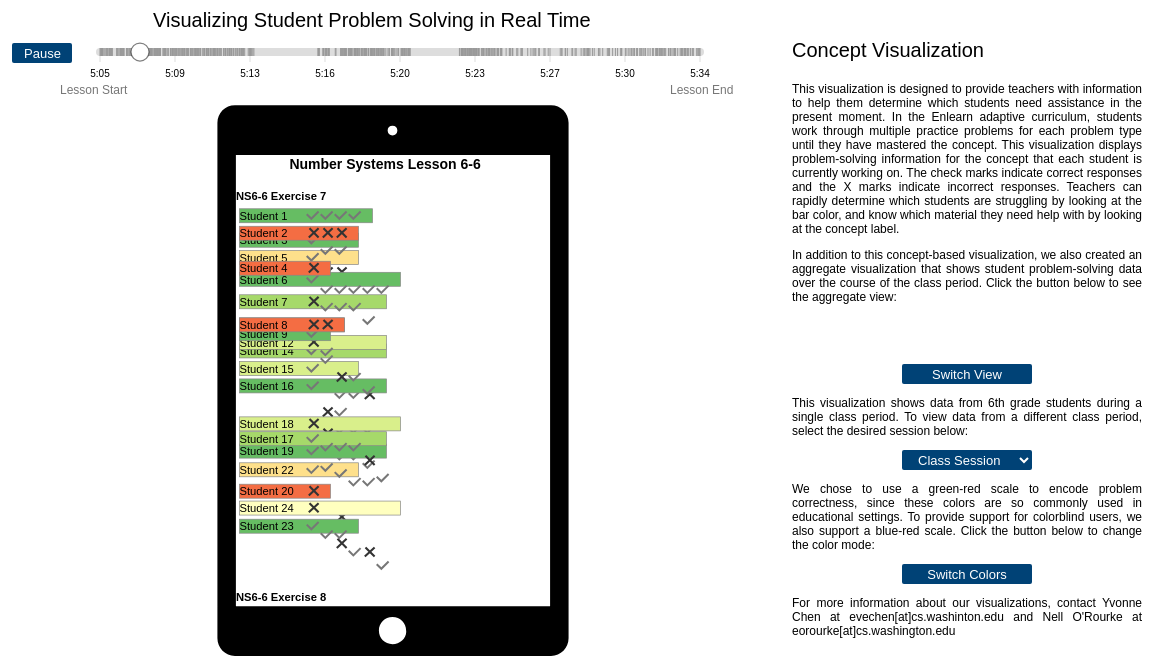
D3 v3 page, settled after 480 driven frames (8 s of simulated time); the page loaded 1 data file(s).


/**********************************************
Global Variables
***********************************************/
//JSON objects
var BY_STUDENT //is this necessary? maybe for the less real time version
var CONCEPTS = [];
var BY_CONCEPT = {}; //for the more realtime version
var LESSON_TITLE;
var SVG;
var CURRENT_STUDENT_STATUS = {};

var CLASS_START = null; //slider start. Assuming that all classes happen in the same calendar day
var CLASS_END = null; //slider end

var MOVING;
var SLIDER; 
var BRUSH;
var HANDLE;
var TICKS;
var TIME_SCALE;
var TICK_VALUES = []; //all the ticks that show up on the time bar
var TICK_NAMES = []; //student data to go alongside
var TIME_TICK_VALUES;
var timesteps = 8;
var PLAY_BUTTON;
var CURRENT_VALUE;
var TARGET_VALUE;
var TABLET;
var SCALE = 0.7 //scale the 2 vis graphics down to fit on tablet screen and not look ridiculously large

var SWITCH_VIEWS_BUTTON;
var CURRENT_VIEW = "concept";
var SWITCH_SESSIONS_SELECTOR;

var mainWidth = 1200;
	mainHeight = 655;
	
var lineHeight = 20; //height of each student line
var conceptTitleHeight = 16; // height of the concept title	
var markerWidth = 20; //width of each check/cross
var nameWidth = 100;
var CORRECTNESS_REDGREEN = d3.scale.quantize()
		.domain([0, 1])
		.range(["#f46d43", "#fdae61", "#fee08b", "#ffffbf", "#d9ef8b","#a6d96a","#66bd63"]);
		
var CORRECTNESS_ORANGEBLUE = d3.scale.quantize()
		.domain([0, 1])
		.range(["#f46d43", "#fdae61", "#fee08b", "#ffffbf", "#e0f3f8","#abd9e9","#74add1"]);

var CORRECTNESS_SCALE = CORRECTNESS_REDGREEN;
var ColorBlindViewOn = false;

//SVG path data
var check_mark = "m0,7.77042l2.04159,-2.0423l5.59291,5.59217l9.32318,-9.3203l2.04231,2.04089l-11.3655,11.36402 z";
var x_mark = "m 5,2 l 13,13 M 18,2 L 4,15";
//var tablet = "m 640,128 q 0,26 -19,45 -19,19 -45,19 -26,0 -45,-19 -19,-19 -19,-45 0,-26 19,-45 19,-19 45,-19 26,0 45,19 19,19 19,45 z m 384,160 v 960 q 0,13 -9.5,22.5 -9.5,9.5 -22.5,9.5 H 160 q -13,0 -22.5,-9.5 Q 128,1261 128,1248 V 288 q 0,-13 9.5,-22.5 Q 147,256 160,256 h 832 q 13,0 22.5,9.5 9.5,9.5 9.5,22.5 z m 128,960 V 160 Q 1152,94 1105,47 1058,0 992,0 H 160 Q 94,0 47,47 0,94 0,160 v 1088 q 0,66 47,113 47,47 113,47 h 832 q 66,0 113,-47 47,-47 47,-113 z"
var tablet_path = "M463.113,128.592H119.479c-10.573,0-19.032,8.458-19.032,19.032v560.388" + 
	"c0,10.573,8.459,19.032,19.032,19.032h343.634c10.574,0,19.032-8.459,19.032-19.032V147.624"+
	"C482.145,137.05,473.687,128.592,463.113,128.592z M290.768,150.796c3.172,0,5.286,2.114,5.286,5.287"+
	"c0,3.172-2.114,5.287-5.286,5.287c-3.173,0-5.287-2.115-5.287-5.287C285.481,152.91,287.595,150.796,290.768,150.796z"+
	 "M290.768,714.355c-8.459,0-14.803-6.344-14.803-14.803c0-8.458,6.344-14.803,14.803-14.803c8.458,0,14.803,6.345,14.803,14.803"+
	"C306.627,706.954,299.226,714.355,290.768,714.355z M462.056,673.12h-341.52V182.516h341.52V673.12L462.056,673.12z"
/**********************************************
Loading/Setup
***********************************************/
d3.json("data_files/short_sessions/students_4.json", function(data){
	initialize();
	BY_STUDENT = data; 
	reshapeStudentData();
	drawTimeline();
	initPlayButton();
	drawStudentList();
	drawTree();		
	playTimeline();	
});


/************************
General initialization drawing
************************/
function initialize(file_name) {
	
	// Remove the old svg if we are switching between visualizations
	d3.select("svg").remove();
	
	// Reset all the global variables in case we are switching between visualizations
	CONCEPTS = [];
	BY_CONCEPT = {};
	CLASS_START = null;
	CLASS_END = null;
	TICK_VALUES = [];
	TIME_TICK_VALUES = [];
	CURRENT_STUDENT_STATUS = {};
	
	
	SVG = d3.select("body").append("svg")
	    .attr("width", mainWidth)
	    .attr("height", mainHeight)

	/* SVG matrix transforms

	translate = 1 0 0 1 x y
	scale = x 0 0 y 0 0

	*/

	// Draw the vertical and horizontal tablets
	SVG.append("g")
		.attr("id","verticalTablet")
		.style("opacity",0)
		.append("path")
		.attr("d", tablet_path)
		.attr("transform", "matrix(0.92,0,0,0.92,125,-15)");
	
	d3.select("#verticalTablet")
		.transition()
		.style("opacity",1)
		.duration(500);

	SVG.append("g")
		.attr("id","horizontalTablet")
		.style("opacity",0)
		.append("path")
		.attr("d", tablet_path)
		.attr("transform", "matrix(0.92,0,0,0.92,5,600) rotate(-90)");

	//title
	SVG.append("text")
		.attr("class", "title")
		.attr("transform", "translate(153,25)")
		.text("Visualizing Student Problem Solving in Real Time");

	//informational text
	/*var conceptViewTitle = "Concept Visualization";
	var conceptViewText = "<h3>Concept Visualization</h3><p>This visualization displays student data for the concept that the student is currently</p>";
	
	var oldText = "Insert informational stuff here. Visualizations designed for Chrome and best viewed on screen resolution >= 13inch Macbook. Blah blah blah blah more text goes here";
	
	d3.select("#infobox").remove();
	d3.select("body").append("div")
		.attr("id", "infobox")
		.html(conceptViewText);*/
		
		
	
	
	
	
}


function reshapeStudentData(){
    for (student in BY_STUDENT) {
	
		// Grab the lesson title
        if (student == "LessonTitle") {
			LESSON_TITLE = BY_STUDENT[student];
			delete BY_STUDENT[student];
			continue;
		}

        var name = BY_STUDENT[student].name;
        
        for (group in BY_STUDENT[student].concepts){
        
            var start = new Date(BY_STUDENT[student].concepts[group].start * 1000);
            var end = new Date(BY_STUDENT[student].concepts[group].end * 1000);
              
             if(CLASS_START == null){
                CLASS_START = start;
                CLASS_END =  end;
             }
             else {
                CLASS_START = CLASS_START > start ? start : CLASS_START;
                CLASS_END = CLASS_END < end ? end : CLASS_END;
             }
              
              if(!BY_CONCEPT[group]){
                          BY_CONCEPT[group] = {};
                          CONCEPTS.push(group);
            	}
            BY_CONCEPT[group][student] = {name: name};
            BY_CONCEPT[group][student]["start"] = start;
            BY_CONCEPT[group][student]["end"] = end;
            var probs = BY_STUDENT[student].concepts[group]["problems"];
            BY_CONCEPT[group][student]["problems"] = probs;
            for(var x = 0; x < probs.length; x++){
            	var time = new Date(probs[x].timestamp*1000);
            		TICK_VALUES.push(time);
            		TICK_NAMES.push(student);
            }
            
        }
        CURRENT_STUDENT_STATUS[student] = {concept: "none", changed: false};
    }

	// re-order concepts 
	CONCEPTS.sort()
	
    var tstart = Math.floor(new Date(CLASS_START).getTime() / 1000);
    var  tend = Math.floor(new Date(CLASS_END).getTime() / 1000);
    var step = (tend - tstart)/timesteps;
    
    TIME_TICK_VALUES.push(CLASS_START);
    for(var x = 1; x < timesteps; x++)
    {
    	TIME_TICK_VALUES.push(new Date((tstart + x * step)*1000));
    }
    TIME_TICK_VALUES.push(CLASS_END);
}


/*************************
Switch View Button Things
*************************/

function switchViews() {
	if (CURRENT_VIEW == "concept") {
		
		// update the visualization with animation
		d3.select("#aggregateView").style("visibility","visible");
		d3.select("#horizontalTablet").style("visibility","visible");		
		d3.select("#conceptView")
			.transition()
			.style("opacity",0)
			.duration(200)
			.each("end", function() {
				d3.select(this)
					.transition()
					.style("visibility","hidden")
			});
		d3.select("#verticalTablet")
			.transition()
			.style("opacity",0)
			.duration(200)
			.each("end", function() {
				d3.select(this)
					.transition()
					.style("visibility","hidden")
			});
		d3.select("#aggregateView")
			.transition()
			.style("opacity",1)
			.delay(200)
			.duration(200);
		d3.select("#horizontalTablet")
			.transition()
			.style("opacity",1)
			.delay(200)
			.duration(200);
		
		// update the informational text with animation
		d3.select("#aggregateInfo").style("visibility","visible");
		d3.select("#conceptInfo")
			.transition()
			.style("opacity",0)
			.duration(200)
			.each("end", function() {
				d3.select(this)
					.transition()
					.style("visibility","hidden")
			});
		d3.select("#aggregateInfo")
			.transition()
			.style("opacity",1)
			.delay(200)
			.duration(200);

		CURRENT_VIEW = "aggregate";
	}
	else if (CURRENT_VIEW == "aggregate") {
		
		// update the visualization with animation
		d3.select("#conceptView").style("visibility","visible");
		d3.select("#verticalTablet").style("visibility","visible");
		d3.select("#aggregateView")
			.transition()
			.style("opacity",0)
			.duration(200)
			.each("end", function() {
				d3.select(this)
					.transition()
					.style("visibility","hidden")
			});
		d3.select("#horizontalTablet")
			.transition()
			.style("opacity",0)
			.duration(200)
			.each("end", function() {
				d3.select(this)
					.transition()
					.style("visibility","hidden")
			});
		d3.select("#conceptView")
			.transition()
			.style("opacity",1)
			.delay(200)
			.duration(200);
		d3.select("#verticalTablet")
			.transition()
			.style("opacity",1)
			.delay(200)
			.duration(200);
			
		
		// update the informational text with animation
		d3.select("#conceptInfo").style("visibility","visible");
		d3.select("#aggregateInfo")
			.transition()
			.style("opacity",0)
			.duration(200)
			.each("end", function() {
				d3.select(this)
					.transition()
					.style("visibility","hidden")
			});
		d3.select("#conceptInfo")
			.transition()
			.style("opacity",1)
			.delay(200)
			.duration(200);

		CURRENT_VIEW = "concept";
	}
}

/*************************
Switch Session Selector Things
*************************/


function switchSessions() {
	var selector = document.getElementById('switchSessionsSelector');
	var selection = selector.options[selector.selectedIndex].value;
	
	data_file_name = ""
	switch (selection) {
		case "1":
			data_file_name = "data_files/short_sessions/students_4.json";
			break;
		case "2":
			data_file_name = "data_files/short_sessions/students_41.json";
			break;
		case "3":
			data_file_name = "data_files/short_sessions/students_119.json";
			break;
		case "4":
			data_file_name = "data_files/short_sessions/students_208.json";
			break;
		case "5":
			data_file_name = "data_files/short_sessions/students_685.json";
			break;
		case "6":
			data_file_name = "data_files/long_sessions/students_229.json";
			break;
		case "7":
			data_file_name = "data_files/long_sessions/students_258.json";
			break;
		case "8":
			data_file_name = "data_files/long_sessions/students_327.json";
			break;
		case "9":
			data_file_name = "data_files/long_sessions/students_341.json";
			break;
		case "10":
			data_file_name = "data_files/long_sessions/students_595.json";
			break;
	}
	//TODO not let data refresh 
	// fade the visualization and timeline in and out to make the transition smoother
	if (CURRENT_VIEW == "concept") {		
		d3.select("#conceptView")
			.transition()
			.style("opacity",0)
			.duration(200);
		d3.select("#verticalTablet")
			.transition()
			.style("opacity",0)
			.duration(200)
			.each("end", function() {
				refreshView(data_file_name);
			});
	}
	else if (CURRENT_VIEW == "aggregate") {
		d3.select("#aggregateView")
			.transition()
			.style("opacity",0)
			.duration(200);
		d3.select("#horizontalTablet")
			.transition()
			.style("opacity",0)
			.duration(200)
			.each("end", function() {
				refreshView(data_file_name);
			});
		
		// update the informational text with animation
		d3.select("#conceptInfo").style("visibility","visible");
		d3.select("#aggregateInfo")
			.transition()
			.style("opacity",0)
			.duration(200)
			.each("end", function() {
				d3.select(this)
					.transition()
					.style("visibility","hidden")
			});
		d3.select("#conceptInfo")
			.transition()
			.style("opacity",1)
			.delay(200)
			.duration(200);
				
		CURRENT_VIEW = "concept";
	}
	resetTimeline();
}

function refreshView(data_file_name) {
	// update all the visualizations
	d3.json(data_file_name, function(data) {
		initialize();
		BY_STUDENT = data; 
		reshapeStudentData();
		drawTimeline();
		drawStudentList();
		drawTree();
		playTimeline();
	});
}

/*************************
Switch Color Button Things
*************************/

function changeColorMode() {
	if (ColorBlindViewOn) {
		CORRECTNESS_SCALE = CORRECTNESS_REDGREEN;
		ColorBlindViewOn = false;
	}
	else {
		CORRECTNESS_SCALE = CORRECTNESS_ORANGEBLUE;
		ColorBlindViewOn = true;
	}
	updateStudentList();
	updateTree();
}



/*************************
Timeline Things
*************************/

//Timeline
function drawTimeline()
{
	
	//TODO remember to redraw this every time you switch class sections
    var formatDate = d3.time.format("%-I:%M");
	var margin = {top: 200, right: 50, bottom: 200, left: 50},
		width = 600,
		height = 500 - margin.bottom - margin.top;
	
	TIME_SCALE = d3.time.scale()
		.domain([CLASS_START, CLASS_END]) //TODO this should be the min and max time from the students data
		.range([0, width]) 
		.clamp(true);

	BRUSH = d3.svg.brush()
		.x(TIME_SCALE)
		.extent([CLASS_START, CLASS_START])
		.on("brush", brushed);

	//Timeline holder
	d3.select("#timelineHolder").remove();	
	var t = SVG.append("g")
		.attr("id", "timelineHolder")
		.attr("transform", "translate(100, 0)");
	
	//labels for time
	t.append("text")
		.attr("class", "sliderAxisLabel")
		.attr("transform", "translate(-40, " + (height-8) + ")")
		.text("Lesson Start");
			
	t.append("text")
		.attr("class", "sliderAxisLabel")
		.attr("transform", "translate(" + (width - 30) + "," + (height-8) + ")")
		.text("Lesson End");
			
	//Add axis
	t.append("g")
		.attr("class", "x axis")
		.attr("transform", "translate(0," + height / 2 + ")")
		.call(d3.svg.axis()
		  .scale(TIME_SCALE)
		  .orient("bottom")
		  .tickValues(TIME_TICK_VALUES)
		  .tickFormat(function(d) { return formatDate(d); })
		  .tickSize(10, 0)
		  .tickPadding(8))
	  .select(".domain")
	  //.select(function() { return this.parentNode.appendChild(this.cloneNode(true)); })
		.attr("class", "halo");
	
	//Add a second axis for the other tick marks
	t.append("g")
		.attr("class", "activity axis")
		.attr("transform", "translate(0," + 46 + ")")
		.call(d3.svg.axis()
		  .scale(TIME_SCALE)
		  .orient("bottom")
		  .tickSize(8)
		  .tickFormat("")
		  .tickValues(TICK_VALUES))
	  .select(".domain")
		.attr("class", "activity_bar");

	TICKS = t.select(".activity").selectAll(".tick")
			.data(TICK_NAMES);
	
	SLIDER = t.append("g")
		.attr("class", "slider")
		.call(BRUSH);
	
	//Wonder what this does?
	SLIDER.selectAll(".extent,.resize")
		.remove();

	SLIDER.select(".background")
		.attr("height", height);

	HANDLE = SLIDER.append("circle")
		.attr("class", "handle")
		.attr("transform", "translate(0," + height / 2 + ")")
		.attr("r", 9);

	TARGET_VALUE = CURRENT_VALUE = CLASS_END;
	
	/*function brushed() {

	  if (d3.event.sourceEvent) { // not a programmatic event
	  	console.log("click/drag");
	  		IS_DRAGGING = true;
			TARGET_VALUE = CURRENT_VALUE = TIME_SCALE.invert(d3.mouse(this)[0]); //invert maps mouse coordinate (y) back to slider coordinate (x)
			PLAY_BUTTON.text("Play");
			BRUSH.extent([CURRENT_VALUE, CURRENT_VALUE]);
			//move();
	  }
	  else{
	  	IS_DRAGGING = false;
	}
	  handle.attr("cx", TIME_SCALE(CURRENT_VALUE)); //location of center of handle
      updateTree();
      updateStudentList();
		CURRENT_VALUE = BRUSH.extent()[0];
	}*/
	function brushed() {
		if(CURRENT_SELECTION != null){
			studentClicked("deselect", "none"); 
				
		}
	   if (d3.event.sourceEvent) { // not a programmatic event
		 console.log("click/drag");
			 IS_DRAGGING = true;
			 TARGET_VALUE = TIME_SCALE.invert(d3.mouse(this)[0]); //invert maps mouse coordinate (y) back to slider coordinate (x)
			 PLAY_BUTTON.text("Play");
			 move();
	   }
	   else{
	   	if(MOVING)
	   		IS_DRAGGING = true;
		 else
			 IS_DRAGGING = false;
		 CURRENT_VALUE = BRUSH.extent()[0];
		 HANDLE.attr("cx", TIME_SCALE(CURRENT_VALUE)); //location of center of handle
		 updateStudentList();
		 updateTree();
	 }
	}
}

function initPlayButton(){
	PLAY_BUTTON = d3.select("#play")
					.on("click", playTimeline)	
}
function resetTimeline(){
	SLIDER.interrupt();
    SLIDER
    	.call(BRUSH.extent([CURRENT_VALUE = CLASS_START, CURRENT_VALUE]))
    	.call(BRUSH.event)
}

function playTimeline() {
if(CURRENT_SELECTION == null){
studentClicked("deselect", "none"); 
				
}
	if (SLIDER.node().__transition__) {
	  SLIDER.interrupt();
	  this.textContent = "Play";
	} else {
	  if (CURRENT_VALUE >= CLASS_END){ 
		  SLIDER
		  .call(BRUSH.extent([CURRENT_VALUE = CLASS_START, CURRENT_VALUE]))
		  .call(BRUSH.event);
	  }
	  TARGET_VALUE = CLASS_END;

	  SLIDER.transition()
		  .duration((TARGET_VALUE - CURRENT_VALUE) / (TARGET_VALUE - CLASS_START) * 120000)
		  .ease("linear")
		  .call(BRUSH.extent([TARGET_VALUE, TARGET_VALUE]))
		  .call(BRUSH.event);

	  this.textContent = "Pause";
	}
}
 
function move(){
  var copyValue = CURRENT_VALUE; // detect interrupt
  if (MOVING) return false;
  MOVING = true;

  d3.timer(function() {
    if (copyValue !== CURRENT_VALUE) return !(MOVING = false);

    copyValue = CURRENT_VALUE = TARGET_VALUE;

    	SLIDER
        .call(BRUSH.extent([CURRENT_VALUE, CURRENT_VALUE]))
        .call(BRUSH.event)
        //updateStudentList();
        //updateTree();
        //HANDLE.attr("cx", TIME_SCALE(CURRENT_VALUE)); //location of center of handle
 
    return !(MOVING = CURRENT_VALUE !== TARGET_VALUE); //what does this do?
  });
}

var IS_DRAGGING = false;

/********************************
LIST VIEW - Alphabetical list of students - May be duplicating effort of some things done in other section, but will leave like this for now
*********************************/
var STUDENT_LIST_HOLDER;
var HORIZONTAL_CONTAINER_SVG;

function drawStudentList(){

	var margin = {top: 100, right: 0, bottom: 100, left: 0},
		width = 600,
		height =  2000;
	
	d3.select("#aggregateView").remove();
	
	HORIZONTAL_CONTAINER_SVG = d3.select("body").append("div")
			.attr("class", "horizontalContainer")
			.attr("id", "aggregateView")
			.on("click", function() { 
				// if we currently have a student selected, deselect on click
				if(CURRENT_SELECTION != null) {
					studentClicked("deselect", "none"); 
				}  				
  		 	})
			.append("svg")
	
	STUDENT_LIST_HOLDER = HORIZONTAL_CONTAINER_SVG
			.append("g")
			.attr("id", "aggregateViewContent")
			.attr("transform", "matrix(" + SCALE + ", 0, 0," + SCALE +"," + 0 + "," + 10 + ")");
	
	if (CURRENT_VIEW != "aggregate") {
		d3.select("#aggregateView").style("opacity", "0");
	}

	var titleHolder = STUDENT_LIST_HOLDER.append("text")
			.attr("class", "visualizationTitle")
	    	.attr("x", 315)
		  	.attr("y", 5)
			.attr("text-anchor", "middle")
	    	.text(LESSON_TITLE);
	
	updateStudentList();
}

var CURRENT_SELECTION = null; //currently selected student

function updateStudentList(){	
	
	STUDENT_LIST_HOLDER.selectAll(".studentHolder").remove();

	var j = 1;
	Object.keys(BY_STUDENT).forEach(function(student) {
       	var oneStudent = STUDENT_LIST_HOLDER.append("g")
       	   .data(student) 
		   .attr("class", "studentHolder")
		   .attr("height", lineHeight)
		   .attr("transform", "translate(0," + j * 5 + ")");
		
       	var numShown = 0;
        var numCorrect = 0;            
        var conceptCount = 0;            
        var bg =  oneStudent.append("rect");
        		  
        var overlay = oneStudent.append("rect")
			.attr("class", "overlay")
			.style("visibility", "hidden");
             		  
       	Object.keys(BY_STUDENT[student].concepts).sort().forEach(function(concept){
      		var numShownThisRound = 0;
         	var numCorrectThisRound = 0;
        	
			for(var x = 0; x < BY_STUDENT[student].concepts[concept].problems.length; x++){
				//markers for correct/incorrect problems
	            oneStudent.append("path")
					.attr("transform", "translate(" + (nameWidth + markerWidth * (numShown + conceptCount)) + ","
						+ (lineHeight*(j) + 2) + ")")
					.attr("width", markerWidth)
					.attr("height", markerWidth)
					.attr("class", "marker")
					.attr("d", function(d){
					    if(new Date(BY_STUDENT[student].concepts[concept].problems[x].timestamp*1000) <= BRUSH.extent()[0]){
					    	numShown++;
					    	numShownThisRound++;
					        if(BY_STUDENT[student].concepts[concept].problems[x].correctness == "correct"){
					        	numCorrect++;
					        	numCorrectThisRound++;
					            d3.select(this).attr("class", "marker correct");
					            return check_mark;
					        }
					        else{
					        	if(student == 354) console.log(this);
					            d3.select(this).attr("class", "marker incorrect");
					            return x_mark;
					        }
					    }
					    else{
					        this.remove();
					        return "";
					    }
					});                         
			}

			if(numShownThisRound > 0){ //how to only show concepts actually shown??
					      
				// calculate the position of the overlay. for the first 5 students, display the overlay underneith the bar
				info_overlay_y = lineHeight*(j) - 6;
				concept_name_translate_x = (nameWidth + (markerWidth * (conceptCount + numShown - 0.5 * numShownThisRound)));
				concept_name_translate_y = (lineHeight*(j) - 6);
				rotation = -60;
				
				top_students = ["Student 1","Student 2","Student 3","Student 4","Student 5"]
				if (contains(top_students, BY_STUDENT[student].name)) {
					info_overlay_y = lineHeight*(j+1);
					concept_name_translate_x = (nameWidth + (markerWidth * (conceptCount + numShown - 0.5 * numShownThisRound)) - 10);
					concept_name_translate_y = (lineHeight*(j+1) + 12);
					rotation = 60;
				}
				
                //bars for correctness per section - maybe creating it here is overkill and should be done upon clicking the student?
                oneStudent.append("rect")
                	.attr("class", "info_overlay")
                	.attr("width", function(){
						return markerWidth * (numShownThisRound);
					})
					.attr("height", "5px")
					.attr("x", nameWidth + markerWidth * (conceptCount + numShown - numShownThisRound))
					.attr("y", info_overlay_y)
					.style("visibility", "hidden")
					.style("fill", function(d){
	
					
						if(isNaN(numCorrectThisRound/numShownThisRound)){		
							return "grey";
							
							}
						else
							return CORRECTNESS_SCALE(numCorrectThisRound/numShownThisRound);
		   			});
		   		//similarly, label for the concept
		   		conceptLabel = oneStudent.append("text")
		   			.attr("class", "concept_name info_overlay")
		   			.style("visibility", "hidden")
					.attr("transform", "translate(" + concept_name_translate_x + "," + concept_name_translate_y + "), rotate(" + rotation + ")")
					.text(formatConceptText(concept));
		   		 
		   		conceptCount++;
		   	}
        });

		
		//student name
		oneStudent.append("text")
		   .attr("x", 3)
		   .attr("class", "student_name")
		   .attr("y", function(d){  return lineHeight*(j+1)-4;}) //the "-4" just shifts words up a bit; modify as necessary
		   .text(function(){return BY_STUDENT[student].name;}); 
		
		//set up values for background rectangle
		bg.attr("width", function(){
				addOn = 5;
				if (numShown == 0) {
					addOn = 20;
				}
				return nameWidth + markerWidth * (numShown + conceptCount -1) + addOn;
			})
			//.data(function(){return [{elem: bg, data: BY_STUDENT[student]}]})
			.attr("height", "20px")
			.attr("x", 0)
			.attr("y", function(){  return lineHeight*(j)})
			.attr("class", "student_bg")
			.style("fill", function(){
				if(isNaN(numCorrect/numShown)){
					return "grey";
				}
				else
					return CORRECTNESS_SCALE(numCorrect/numShown);
		   	})
		   	.on("click", function(){ 
		   		studentClicked(this, student);
				d3.event.stopPropagation();
		   	});
		
		overlay.attr("width", bg.attr("width"))
   		  .attr("height", 20)
   		  .attr("x", 0)
   		  .attr("y", bg.attr("y"))
   		  .on("click", function(){ 
				//just want to deselect everything. Note this is super hacky bc clicking "anywhere" will 
				// not dismiss the selection, only on a student line
   				studentClicked("deselect", "none"); 
				d3.event.stopPropagation();
  		 	});
		j++;    
                    
	});
			
	// dynamically update the width and height of the vertical container svg		
	var aggregateViewContent = d3.select("#aggregateViewContent")
	contentWidth = aggregateViewContent.node().getBoundingClientRect().width + 20;
	contentHeight = aggregateViewContent.node().getBoundingClientRect().height;		
	HORIZONTAL_CONTAINER_SVG
		.attr("width", contentWidth)
		.attr("height", contentHeight);
}

function contains(array, obj) {
    for (var i = 0; i < array.length; i++) {
        if (array[i] === obj) {
            return true;
        }
    }
    return false;
}

function formatConceptText(conceptText) {
	label = conceptText.charAt(0).toUpperCase() + conceptText.charAt(1).toUpperCase() + conceptText.slice(2);
	
	// If this lesson covers two sections of the curriculum, add the section name
	if (LESSON_TITLE.indexOf("and") != -1) {
		if (label.indexOf("e") != -1) {
			index = label.indexOf("e");
			label = label.slice(0,index) +" E" + label.slice(index+1);
		}
		if (label.indexOf("w") != -1) {
			index = label.indexOf("w");
			label = label.slice(0,index) +" W" + label.slice(index+1);
		}

		if (label.indexOf("p") != -1) {
			index = label.indexOf("p");
			label = label.slice(0,index) + " P" + label.slice(index+1);
		}
	}
	// Otherwise, show just the exercise / workbook problem
	else {
		if (label.indexOf("e") != -1) {
			index = label.indexOf("e");
			label = "Exercise " + label.slice(index+1);
		}
		if (label.indexOf("w") != -1) {
			index = label.indexOf("w");
			label = "Workbook " + label.slice(index+1);
		}
		
		if (label.indexOf("p") != -1) {
			index = label.indexOf("p");
			label = label.slice(0,index) + " Part " + label.slice(index+1);
		}
	}

	return label;
}

function studentClicked(source, name){
	//console.log("click! source: " + source);
	if(CURRENT_SELECTION == null && source != "deselect"){ //nothing currently selected
		CURRENT_SELECTION = source.parentNode; //the student holder group
		
		//hide all
		STUDENT_LIST_HOLDER.selectAll(".student_bg").attr("class", "student_bg unselected").style("visibility", "hidden");
		STUDENT_LIST_HOLDER.selectAll("text").style("opacity", 0.1);
		STUDENT_LIST_HOLDER.selectAll(".overlay").style("visibility", "visible"); //TODO each node must have an overlay with transparency for whited/grayed out effect
		STUDENT_LIST_HOLDER.selectAll("path").style("opacity", 0.1);
		
		//show selected
		d3.select(CURRENT_SELECTION).select(".student_bg").attr("class", "student_bg selected").style("visibility", "visible");
		d3.select(CURRENT_SELECTION).selectAll("text").style("opacity", 1);
		d3.select(CURRENT_SELECTION).select(".overlay").style("visibility", "hidden");	
		d3.select(CURRENT_SELECTION).selectAll(".info_overlay").style("visibility", "visible");	
		d3.select(CURRENT_SELECTION).selectAll("path").style("opacity", 1);
	
		/*TICKS.each(function(d, i){
			if(TICK_NAMES[i] == name)
				d3.select(this).attr("stroke", "#000");
				else
				d3.select(this).style("opacity", "0");

		})*/
	}
	else { //deselect everything if something is selected, unless you tapped on the current selection
		STUDENT_LIST_HOLDER.selectAll(".student_bg").attr("class", "student_bg").style("visibility", "visible");
		STUDENT_LIST_HOLDER.selectAll("text").style("opacity", 1);
		STUDENT_LIST_HOLDER.selectAll(".overlay").style("visibility", "hidden");
		STUDENT_LIST_HOLDER.selectAll(".info_overlay").style("visibility", "hidden");	
		STUDENT_LIST_HOLDER.selectAll("path").style("opacity", 1);
		CURRENT_SELECTION = null;
		
		/*TICKS.each(function(d){
				d3.select(this).attr("stroke", "#999999")
							.style("opacity", "1");
		})*/
	}
}
/********************************
"TREE" VIEW
*********************************/

/*function loadConcepts(){
d3.json("concepts.json", function(data){
			CONCEPTS_JSON = data;
            drawTree();
	});
}
*/
var nodeWidth = 200,
	nodeHeight = 100;

var TREE_HOLDER;
var TREE_MAIN;
var TREE_NODES;
var TREE_LINKS;
var VERTICAL_CONTAINER_SVG;

function drawTree(){ //aka update tree; remember animations for shrinking and growing and moving nodes

	//var margin = {top: 100, right: 0, bottom: 100, left: 0};
	
	d3.select("#conceptView").remove();
	VERTICAL_CONTAINER_SVG = d3.select("body").append("div")
			.attr("class", "verticalContainer")
			.attr("id", "conceptView")
			.style("opacity",0)
			.append("svg")
			
	TREE_HOLDER = VERTICAL_CONTAINER_SVG			
			.append("g")
			.attr("id", "conceptViewContent")
			//.attr("transform", "translate(" + margin.left + "," + 2*margin.top + ")");
			.attr("transform", "matrix(" + SCALE + ", 0, 0," + SCALE +"," + 0 + "," + 10 + ")");
	
	
	if (CURRENT_VIEW == "concept") {
		d3.select("#conceptView")
			.transition()
			.style("opacity",1)
			.duration(500);
	}

		var titleHolder = TREE_HOLDER.append("text")
			.attr("class", "visualizationTitle")
	    	.attr("x", 213)
		  	.attr("y", 5)
			.attr("text-anchor", "middle")
	    	.text(LESSON_TITLE);
	    	
    updateTree();
	
}

function studentRemoveTransition(){
	if(!IS_DRAGGING){
	  this.transition()
	  .style("opacity",0)
	  .duration(200)
	  .remove();
	  }
	  else{
	  this.remove();
	}
}

function studentEnterTransition(){
	if(!IS_DRAGGING){
	  this.transition()
	  .style("opacity",1)
	  .delay(200)
	  .duration(200);
	}
	else{
		this.style("opacity",1)
	}
}


function updateTree(){
	//TODO separate this so that the text can get appended too...
	var nodes = TREE_HOLDER.selectAll(".node")
        .data(CONCEPTS);

		nodes.enter().append("g") //height and y set later
			.attr("class", "node")
            .append("rect")
            .attr("class", "nodeVisual")
			.attr("width", nodeWidth)
			.attr("x", function(d){  return 100;})

		var prevY = 50;
        nodes.each(function(d, i){
        
            var j = 0.5;
            
            //removing old elements         
         d3.select(this).selectAll(".conceptTitle").remove();
                    
	        //name of state - technically doesn't need to be recreated each time...
	        d3.select(this).append("text")
	        	.attr("class", "conceptTitle")
	        	.attr("x", function(){  return 0;})
			  	.attr("y", function(){  return prevY;})
	        	.text(function(label){					
					if (label.indexOf("e") != -1) {
						index = label.indexOf("e")
						concept = label.slice(0,index);
						problem = "Exercise " + label.slice(index+1);
					}
					if (label.indexOf("w") != -1) {
						index = label.indexOf("w")
						concept = label.slice(0,index);
						problem = "Workbook " + label.slice(index+1);
					}
					concept = concept.charAt(0).toUpperCase() + concept.charAt(1).toUpperCase() + concept.slice(2);
					
					if (problem.indexOf("p") != -1) {
						index = problem.indexOf("p")
						problem = problem.slice(0,index) + " Part " + problem.slice(index+1);
					}
					
					return concept + " " + problem;
				});
            
            
            for(student in BY_CONCEPT[d]){
                if( BRUSH.extent()[0] >= BY_CONCEPT[d][student].start &&
                    BRUSH.extent()[0] <= BY_CONCEPT[d][student].end){
                    CURRENT_STUDENT_STATUS[student].changed = true;
                    var grp;
                    
                    //calculating bg width and color
                    var numShown = 0;
                    var numCorrect = 0;
                    for(var x = 0; x < BY_CONCEPT[d][student].problems.length; x++){
                        if(new Date(BY_CONCEPT[d][student].problems[x].timestamp*1000) <= BRUSH.extent()[0]){
                        	numShown++;
                        	if(BY_CONCEPT[d][student].problems[x].correctness == "correct")
                        		numCorrect++;
                        }
                    }
                    
                    if(CURRENT_STUDENT_STATUS[student].concept != d || d3.select(".S" + student).empty()){ //delete old holder and recreate new holder
                    	
                    	d3.selectAll(".S" + student)
                    			.call(studentRemoveTransition);
						CURRENT_STUDENT_STATUS[student].concept = d;
						
                    	grp = d3.select(this).append("g")
                    			.data(d)
                        grp.attr("class", "studentHolder S" + student)
                                .style("opacity", 0)
                                .call(studentEnterTransition)
                                .attr("transform", "translate(0," + j * 5 + ")");
									
					   grp.append("rect")
						   .attr("width", function(){
							   return 110 + markerWidth*numShown + "px";
						   })
						   .attr("height", "20px")
						   .attr("x", function(){  return 5;})
						   .attr("y", function(){  return prevY + (lineHeight*j);})
						   .attr("class", "student_bg")
						   .attr("fill", function(){
						   return CORRECTNESS_SCALE(numCorrect/numShown);
					   });
					   
					     //student name
                     	grp.append("text")
                     		.attr("class", "student_name")
                            .attr("x", function(){  return 5;})
                            .attr("y", function(){  return prevY + conceptTitleHeight + ((lineHeight)*(j));})
                            .text(function(){return BY_CONCEPT[d][student].name;});      
                    }
                    else //update current holder
                    {
                    	grp = d3.select(this).select(".S" + student)
                    		.attr("transform", "translate(0," + j * 5 + ")");
						
						grp.select("rect")
							.call( function(){
								if(!IS_DRAGGING){
								   this.transition()
							   		.attr("y", function(){  return prevY + (lineHeight*j);})
							   		.delay(200)
							   		.duration(200);
								}
								else{
									this.attr("y", function(){  return prevY + (lineHeight*j);});
								}
							})
							.attr("width", function(){
								return 110 + markerWidth*numShown + "px";
							})
							.attr("height", "20px")
							.attr("x", function(){  return 5;})
							.attr("class", "student_bg")
							.attr("fill", CORRECTNESS_SCALE(numCorrect/numShown));
	
						
						grp.select(".student_name")
                            .attr("x", function(){  return 5;})
                            .call( function(){
                            	if(!IS_DRAGGING){
								   this.transition()
								   .attr("y", function(){  return prevY + conceptTitleHeight + ((lineHeight)*(j));})
								   .delay(200)
								   .duration(200)
                            	}
                            	else{
                            		this.attr("y", function(){  return prevY + conceptTitleHeight + ((lineHeight)*(j));});
                            	}

                            });
                    }
                    
                   /* grp.selectAll(".marker")
                    	.transition()
                 			.attr("transform", function(d, i){ return "translate(" + (100 + (markerWidth * i)) + "," + 
                    				(prevY + conceptTitleHeight + (lineHeight * j) - 15) + ")";})
                    		.duration(200)
                    	.remove();*/
                    
                    var markers = grp.selectAll("path")
                            .data(BY_CONCEPT[d][student].problems)
         
                    //markers for correct/incorrect problems
                    markers.enter().append("path")
                    		.attr("class", "marker")
                    		.attr("width", markerWidth)
                    		.attr("transform", function(d, i){ return "translate(" + (100 + (markerWidth * i)) + "," + 
                    				(prevY + conceptTitleHeight + (lineHeight * j) - 15) + ")";})
                            //.attr("x", function(d, i){  return 200 + (markerWidth * i);})
                            //.attr("y", function(){  return prevY + conceptTitleHeight + ((lineHeight)*(j));})
 
                    
                    markers.call( function(){
                   			if(!IS_DRAGGING){
                   				 this.transition()
                 				.attr("transform", function(d, i){ return "translate(" + (100 + (markerWidth * i)) + "," + 
                    				(prevY + conceptTitleHeight + (lineHeight * j) - 15) + ")";})
                    			.delay(200)
                    			.duration(200);
                    		}
                    		else{
                    			this.attr("transform", function(d, i){ return "translate(" + (100 + (markerWidth * i)) + "," + 
                    				(prevY + conceptTitleHeight + (lineHeight * j) - 15) + ")";});
                    		}
                    })
                     .attr("d", function(d){
                                if(new Date(d.timestamp*1000) <= BRUSH.extent()[0]){
                                    if(d.correctness == "correct"){
                                        d3.select(this).attr("class", "marker correct");
                                        return check_mark;
                                    }
                                    else{
                                   		 d3.select(this).attr("class", "marker incorrect");
                                        return x_mark;
                                    }
                                }
                                else{
                                    this.remove();
                                    return "";
                                }
                            });  
                    markers.exit().remove();             
                    j++;
                 }
            }
            
            //position and size containing rect appropriately
            d3.select(this).select(".nodeVisual")
            	.attr("height", 25*j)
            	.attr("y", function(d, i){  return prevY;});
            prevY = prevY + 25*(j) + 35;           
            
        });
        
        for(student in CURRENT_STUDENT_STATUS){
        	if(CURRENT_STUDENT_STATUS[student].changed == false){
        		d3.selectAll(".S" + student).call(studentRemoveTransition);
        	}
        	else{
        		CURRENT_STUDENT_STATUS[student].changed = false;
        	}
        }
        nodes.exit().remove();

	// dynamically update the width and height of the vertical container svg		
	var conceptViewContent = d3.select("#conceptViewContent")
	contentWidth = conceptViewContent.node().getBoundingClientRect().width + 20;
	contentHeight = conceptViewContent.node().getBoundingClientRect().height;		
	VERTICAL_CONTAINER_SVG
		.attr("width", contentWidth)
		.attr("height", contentHeight);

}



function connector(d, i){
    return     "M" + 90 + "," + d.source.y
             + "C 70," + d.source.y  //control point 1
             + " 70," + d.target.y //control point 2
        	 + " 90," + d.target.y; // target
}
		 


### data: data_files/short_sessions/students_4.json, 46041 bytes — head not shown